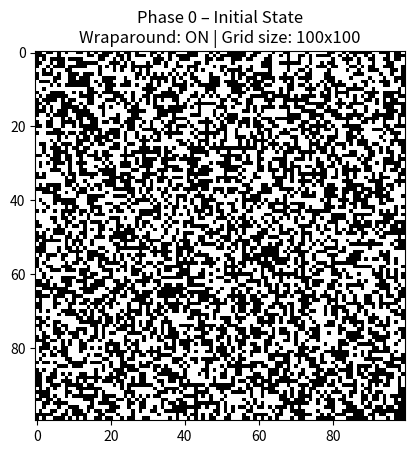

This figure's Python source: (Note: this script raises an exception after producing the figure.)
import numpy as np
import matplotlib.pyplot as plt
import matplotlib.animation as animation

SIZE = 100 # Size of the grid
IS_WRAPAROUND  = True # If True, the grid wraps around at the edges

def init_grid(p):
    """
    This function sets the initial state of the automaton.
    param p: The probability of a cell being alive.
    return: A 2D numpy array representing the grid.
    """
    return np.random.choice([0, 1], size=(SIZE, SIZE), p=[p, 1-p]) # 0 for dead, 1 for alive

def get_block_coords(phase):
    """
    This function calculates the coordinates of the blocks in the grid.
    param phase: The phase of the block.
    return: A list of tuples representing the coordinates of the blocks.
    """
    coords = []
    start = 0 if phase % 2 == 1 else 1  # Blue or red
    for i in range(start, SIZE, 2):
        for j in range(start, SIZE, 2):
            if IS_WRAPAROUND or (i + 1 < SIZE and j + 1 < SIZE): 
                coords.append((i, j))
    return coords
    
def extract_block(grid, i, j):
    """
    This function extracts a block from the grid.
    param grid: The grid from which to  extract the block.
    param i: The row index of the block.
    param j: The column index of the block.
    return: A 2D numpy array representing the block.
    """
    if IS_WRAPAROUND:
        return np.array([
            [grid[i % SIZE, j % SIZE],     grid[i % SIZE, (j + 1) % SIZE]],
            [grid[(i + 1) % SIZE, j % SIZE], grid[(i + 1) % SIZE, (j + 1) % SIZE]]
        ])
    else:
        return grid[i:i+2, j:j+2]

def apply_rules_to_block(block):
    """
    This function applies the rules of the automaton to a block.
    param block: The block to which to apply the rules.
    return: A 2D numpy array representing the new state of the block.
    """
    num_alive = np.sum(block)
    
    match num_alive:
        case 0 | 1 | 4:
            return 1 - block  # flip the state of the cells
        case 2:
            return block  # no change
        case 3:
            flipped = 1 - block  # flip the state of the cells
            return np.rot90(flipped, 2)  # rotate the block 180 degrees
        case _:
            raise ValueError(f"Invalid number of alive cells: {num_alive}")

def update_grid(grid, phase):
    """
    This function updates the grid based on the rules of the automaton.
    param grid: The grid to update.
    param phase: The phase of the block.
    return: A 2D numpy array representing the updated grid.
    """
    coords = get_block_coords(phase)
    
    for i, j in coords:
        block = extract_block(grid, i, j)
        new_block = apply_rules_to_block(block)

        for di in range(2):
            for dj in range(2):
                ni = (i + di) % SIZE if IS_WRAPAROUND else i + di
                nj = (j + dj) % SIZE if IS_WRAPAROUND else j + dj
                if ni < SIZE and nj < SIZE:  # check bounds if not wraparound
                    grid[ni, nj] = new_block[di, dj]

    return grid

def calculate_metrics(prev_grid, current_grid):
    """
    Calculate metrics for the current simulation step.

    Returns:
        - stability: Percentage of cells that stayed the same.
        - alive_ratio: Percentage of alive cells (value == 1).
    """
    stability = np.mean(prev_grid == current_grid) * 100
    alive_ratio = np.mean(current_grid) * 100
    return stability, alive_ratio

def calculate_block_diversity(grid, phase):
    """
    Calculate how many unique 2x2 block patterns exist in the current grid.
    :param grid: The current grid (numpy array).
    :param phase: The current phase (determines which blocks to use).
    :return: Number of unique 2x2 block patterns.
    """
    coords = get_block_coords(phase)
    seen_patterns = set()

    for i, j in coords:
        block = extract_block(grid, i, j)
        pattern = tuple(block.flatten())  # Convert block to hashable tuple
        seen_patterns.add(pattern)

    return len(seen_patterns)

def calculate_oscillation_score(prev_prev_grid, prev_grid, current_grid):
    """
    Calculate the oscillation score based on the last three states.
    A cell is considered oscillating if its value changed from prev_prev to prev and then back in current.
    """
    if prev_prev_grid is None:
        return 0  # Not enough history

    oscillating = (prev_prev_grid == current_grid) & (prev_prev_grid != prev_grid)
    return int(np.sum(oscillating))

def run_gui_simulation(phases, prob, interval=1000):
    """
    Run the GUI simulation of the automaton.
    param phases: The number of phases to simulate.
    param prob: The probability of a cell being alive.
    param interval: The interval between frames in milliseconds.
    """
    grid = init_grid(prob)
    prev_grid = grid.copy()
    prev_prev_grid = None

    fig, ax = plt.subplots()
    img = ax.imshow(grid, cmap='Greys', vmin=0, vmax=1)
    title = ax.set_title("")

    wrap_text = "Wraparound: ON" if IS_WRAPAROUND else "Wraparound: OFF"
    size_text = f"Grid size: {SIZE}x{SIZE}"

    # Show initial state as Phase 0
    img.set_data(grid)
    title.set_text(
    f"Phase 0 – Initial State\n"
    f"{wrap_text} | {size_text}"
    )
    plt.pause(1.5)  # pause briefly to show initial state
    plt.get_current_fig_manager().window.state('zoomed')  # maximize the window (Windows only)

    def update(phase):
        """
        Update the grid for each phase.
        param phase: The current phase of the simulation.
        return: A list of artists to update in the animation.
        """
        nonlocal grid, prev_grid, prev_prev_grid

        new_grid = update_grid(grid.copy(), phase)

        stability, alive_ratio = calculate_metrics(prev_grid, new_grid)
        diversity = calculate_block_diversity(new_grid, phase)
        oscillation = calculate_oscillation_score(prev_prev_grid, prev_grid, new_grid)

        img.set_data(new_grid)
        block_color = 'Red' if phase % 2 == 0 else 'Blue'
        title.set_text(
            f"Phase {phase} – {block_color} blocks\n"
            f"{wrap_text} | {size_text}\n"
            f"Stability: {stability:.1f}% | Alive: {alive_ratio:.1f}% | "
            f"Diversity: {diversity} | Oscillation: {oscillation}"
        )

        prev_prev_grid = prev_grid
        prev_grid = grid
        grid = new_grid

        return [img, title]

    ani = animation.FuncAnimation(
        fig, update, frames=range(1, phases + 1), interval=interval, blit=False, repeat=False
    )
    plt.show()

if __name__ == "__main__":
    """
    Main function to run the simulation.
    """
    print("Starting simulation...")
    phases = 250
    prob = 0.5  # probability of cell being alive

    run_gui_simulation(phases, prob, interval=1000)
